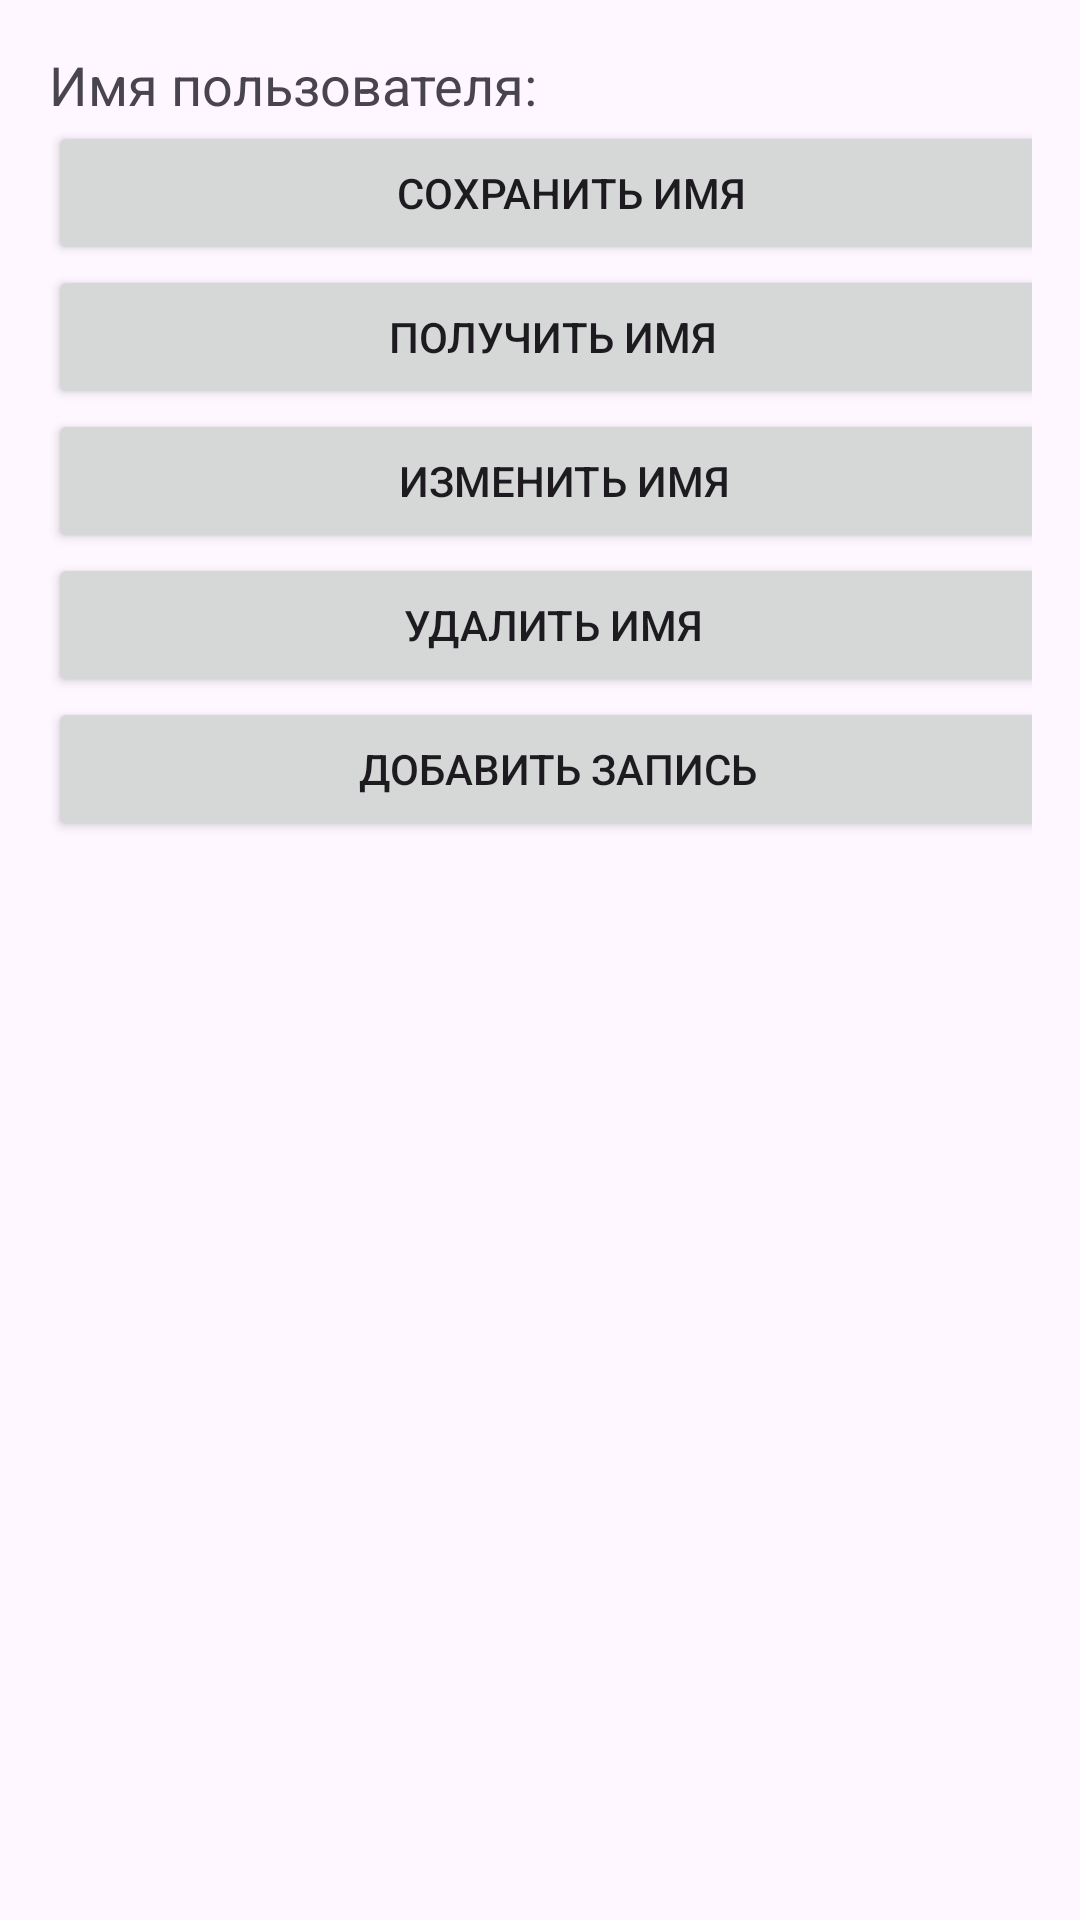

Here is an Android app screen rendered from its layout file. Give the layout XML and the strings, colors and styles it references.
<!-- AndroidManifest.xml: application theme Theme.Mobile10 -->
<!-- res/layout/activity_main.xml -->
<?xml version="1.0" encoding="utf-8"?>
<LinearLayout xmlns:android="http://schemas.android.com/apk/res/android"
    xmlns:app="http://schemas.android.com/apk/res-auto"
    xmlns:tools="http://schemas.android.com/tools"
    android:layout_width="match_parent"
    android:layout_height="match_parent"
    android:orientation="vertical"
    android:padding="16dp">

    <TextView
        android:id="@+id/textView"
        android:layout_width="wrap_content"
        android:layout_height="wrap_content"
        android:text="Имя пользователя: "
        android:textSize="18sp"
        android:gravity="center_horizontal"/>

    <Button
        android:id="@+id/saveButton"
        android:layout_width="349dp"
        android:layout_height="wrap_content"

        android:text="Сохранить имя" />

    <Button
        android:id="@+id/getButton"
        android:layout_width="337dp"
        android:layout_height="wrap_content"
        android:text="Получить имя" />

    <Button
        android:id="@+id/changeButton"
        android:layout_width="344dp"
        android:layout_height="wrap_content"
        android:text="Изменить имя" />

    <Button
        android:id="@+id/deleteButton"
        android:layout_width="337dp"
        android:layout_height="wrap_content"
        android:text="Удалить имя" />

    <Button
        android:id="@+id/addButton"
        android:layout_width="340dp"
        android:layout_height="wrap_content"
        android:text="Добавить запись" />

</LinearLayout>
<!-- resources referenced by this layout -->
<resources>
  <style name="Theme.Mobile10" parent="Base.Theme.Mobile10" />
  <style name="Base.Theme.Mobile10" parent="Theme.Material3.DayNight.NoActionBar">
          
          
      </style>
</resources>
